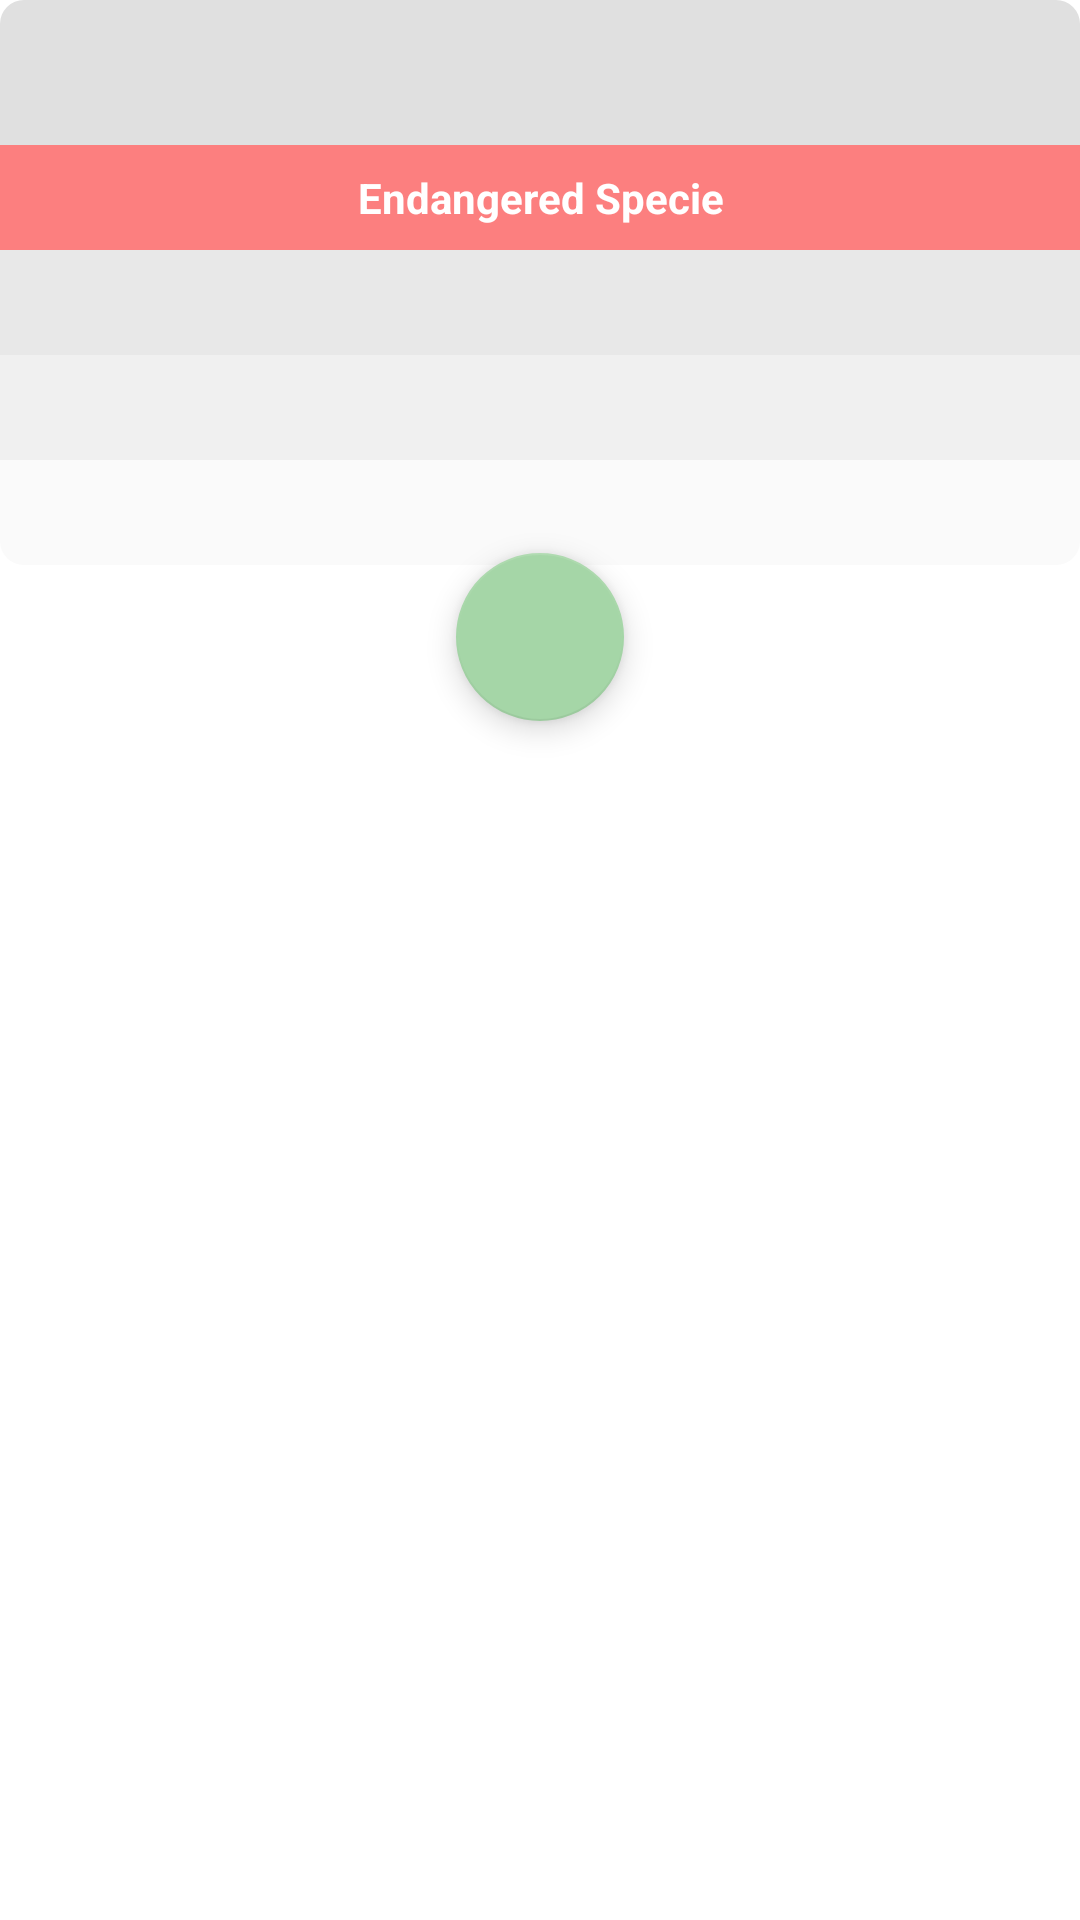

Layout XML and referenced resources for this Android screen:
<!-- AndroidManifest.xml: application theme Theme.LifeBelowWater -->
<!-- res/layout/dialog_specie_profile.xml -->
<?xml version="1.0" encoding="utf-8"?>
<androidx.constraintlayout.widget.ConstraintLayout xmlns:android="http://schemas.android.com/apk/res/android"
    xmlns:tools="http://schemas.android.com/tools"
    android:layout_width="match_parent"
    android:layout_height="wrap_content"
    xmlns:app="http://schemas.android.com/apk/res-auto">

    <LinearLayout
        android:id="@+id/ll"
        android:layout_width="match_parent"
        android:layout_height="wrap_content"
        android:background="@drawable/dialog_bg"
        android:orientation="vertical"
        app:layout_constraintTop_toTopOf="parent">

        <TextView
            android:id="@+id/tvSpecieName"
            android:layout_width="match_parent"
            android:layout_height="wrap_content"
            android:background="@drawable/profile_name_bg"
            android:fontFamily="@font/roboto_condensed_bold"
            android:padding="8sp"
            android:textSize="24sp"
            android:textStyle="bold" />

        <TextView
            android:id="@+id/tvEndangeredSpecie"
            android:layout_width="match_parent"
            android:layout_height="wrap_content"
            android:background="#80fa0000"
            android:gravity="center"
            android:padding="8sp"
            android:text="Endangered Specie"
            android:textColor="@color/white"
            android:textStyle="bold" />

        <TextView
            android:id="@+id/tvSpeciePopulation"
            android:layout_width="match_parent"
            android:layout_height="wrap_content"
            android:background="#e8e8e8"
            android:padding="8sp" />

        <TextView
            android:id="@+id/tvSpecieLocations"
            android:layout_width="match_parent"
            android:layout_height="wrap_content"
            android:background="#f0f0f0"
            android:padding="8sp" />

        <TextView
            android:id="@+id/tvSpecieDescription"
            android:layout_width="match_parent"
            android:layout_height="wrap_content"
            android:background="@drawable/profile_description_bg"
            android:padding="8sp"/>

        <View
            android:id="@+id/helper"
            android:layout_width="match_parent"
            android:layout_height="24sp"/>

    </LinearLayout>

    <com.google.android.material.floatingactionbutton.FloatingActionButton
        android:id="@+id/fabEdit"
        android:layout_width="wrap_content"
        android:layout_height="wrap_content"
        android:src="@drawable/ic_baseline_edit_24"
        app:layout_constraintTop_toBottomOf="@id/ll"
        app:layout_constraintBottom_toBottomOf="@id/ll"
        app:layout_constraintEnd_toEndOf="parent"
        app:layout_constraintStart_toStartOf="parent"
        tools:ignore="ContentDescription" />
</androidx.constraintlayout.widget.ConstraintLayout>
<!-- resources referenced by this layout -->
<resources>
  <color name="white">#FFFFFFFF</color>
  <!-- drawable dialog_bg (drawable) -->
  <?xml version="1.0" encoding="utf-8"?>
  <shape xmlns:android="http://schemas.android.com/apk/res/android">
      <solid
          android:color="#fff"/>
      <corners
          android:topRightRadius="8sp"
          android:topLeftRadius="8sp"
          android:bottomRightRadius="8sp"
          android:bottomLeftRadius="8sp"/>
  </shape>
  <!-- drawable profile_description_bg (drawable) -->
  <?xml version="1.0" encoding="utf-8"?>
  <shape xmlns:android="http://schemas.android.com/apk/res/android">
      <solid
          android:color="#fafafa"/>
      <corners
          android:bottomLeftRadius="8sp"
          android:bottomRightRadius="8sp"/>
  
  </shape>
  <!-- drawable profile_name_bg (drawable) -->
  <?xml version="1.0" encoding="utf-8"?>
  <shape xmlns:android="http://schemas.android.com/apk/res/android">
      <solid
          android:color="#e0e0e0"/>
      <corners
          android:topLeftRadius="8sp"
          android:topRightRadius="8sp"/>
  </shape>
  <style name="Theme.LifeBelowWater" parent="Theme.MaterialComponents.DayNight.NoActionBar">
          
          <item name="colorPrimary">@color/purple_500</item>
          <item name="colorPrimaryVariant">@color/purple_700</item>
          <item name="colorOnPrimary">@color/white</item>
          
          <item name="colorSecondary">@color/teal_200</item>
          <item name="colorSecondaryVariant">@color/teal_700</item>
          <item name="colorOnSecondary">@color/black</item>
          
          <item name="android:statusBarColor" tools:targetApi="l">?attr/colorPrimaryVariant</item>
          
      </style>
  <color name="purple_500">#F44336</color>
  <color name="purple_700">#D32F2F</color>
  <color name="teal_200">#A5D6A7</color>
  <color name="teal_700">#388E3C</color>
  <color name="black">#FF000000</color>
</resources>
